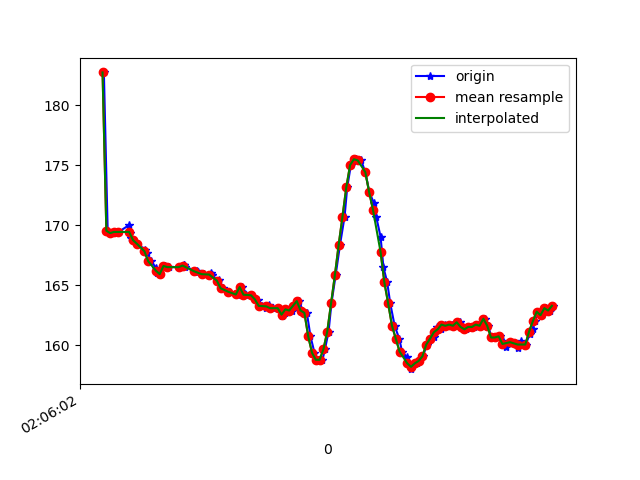

Data behind this chart, as committed beside it:
1617847562147, 543205779514087, 182.71484, -265.52734, -75.97656
1617847562167, 543205798193125, 169.5, -228, -49.61
1617847562185, 543205817177376, 169.3, -228.3, -49.51
1617847562204, 543205836253191, 169.4, -228.5, -49.22
1617847562224, 543205855329006, 169.4, -228.3, -49.22
1617847562281, 543205874404821, 170, -228, -49.12
1617847562285, 543205893511157, 169.3, -228.1, -48.44
1617847562288, 543205912586972, 168.9, -228.9, -48.14
1617847562302, 543205931632265, 168.8, -228.3, -48.93
1617847562323, 543205951074336, 168.5, -228.4, -48.24
1617847562363, 543205970272236, 168, -228.1, -48.93
1617847562376, 543205989012317, 167.7, -228.8, -48.05
1617847562395, 543206008271259, 167, -229.3, -49.51
1617847562423, 543206027560724, 166.4, -229.6, -48.24
1617847562426, 543206046728102, 166, -230, -49.9
1617847562444, 543206066261737, 165.9, -229.7, -49.8
1617847562470, 543206085520680, 166.6, -230, -49.9
1617847562490, 543206104749101, 166.5, -229.5, -49.8
1617847562542, 543206124526906, 166.5, -229.2, -48.83
1617847562544, 543206143389072, 166.5, -230.1, -48.73
1617847562566, 543206162373323, 166.7, -229.6, -48.83
1617847562569, 543206181876436, 166.7, -229.2, -49.32
1617847562573, 543206200982772, 166.5, -230.4, -49.61
1617847562635, 543206220394321, 166.2, -230.2, -49.9
1617847562639, 543206258423866, 166.1, -230.4, -49.9
1617847562673, 543206277591245, 165.9, -230.6, -50.68
1617847562712, 543206296911230, 166, -230.2, -50.68
1617847562714, 543206316505907, 165.8, -230.5, -50.59
1617847562717, 543206335398594, 165.8, -230.9, -51.17
1617847562746, 543206354565973, 165.3, -230.8, -50.98
1617847562752, 543206374496385, 165.4, -231, -51.27
1617847562774, 543206393297508, 164.7, -231.3, -50.49
1617847562801, 543206412770100, 164.5, -231.5, -50.49
1617847562846, 543206431906957, 164.3, -231.9, -50.2
1617847562850, 543206451135379, 164.3, -231.9, -51.27
1617847562852, 543206470302757, 164.2, -231.7, -52.05
1617847562871, 543206490294211, 164.8, -231.8, -50.88
1617847562890, 543206509156377, 164.3, -232.4, -52.25
1617847562895, 543206528537405, 164.2, -232.4, -51.37
1617847562920, 543206547826869, 164.2, -232.3, -51.56
1617847562943, 543206566933206, 163.9, -233, -52.73
1617847562959, 543206585734329, 163.8, -233.2, -53.61
1617847562978, 543206604932229, 163.3, -233.3, -53.42
1617847563001, 543206624099608, 163.1, -233.7, -52.93
1617847563016, 543206643236465, 163.4, -233.4, -52.25
1617847563035, 543206662159674, 163.1, -232.8, -51.17
1617847563061, 543206685111694, 163.1, -231, -50.2
1617847563080, 543206704309594, 162.4, -230.2, -48.05
1617847563098, 543206723324367, 162.7, -230, -46.39
1617847563117, 543206742919044, 163, -228.9, -45.12
1617847563137, 543206762330593, 162.9, -229.3, -45.41
1617847563157, 543206781864227, 163.3, -229.5, -45.41
1617847563174, 543206800604308, 163.7, -229.4, -45.61
1617847563190, 543206818825526, 162.9, -229.2, -44.73
1617847563213, 543206838298118, 162.7, -227.9, -40.04
1617847563232, 543206857465497, 160.7, -227.4, -33.3
1617847563253, 543206876907568, 159.4, -227.1, -25.59
1617847563269, 543206895586606, 158.8, -229.4, -15.14
1617847563295, 543206917165167, 158.8, -233.6, -5.469
1617847563308, 543206934867524, 159.7, -242.2, 5.469
1617847563327, 543206953699168, 161.1, -250.5, 11.72
... 62 more rows
